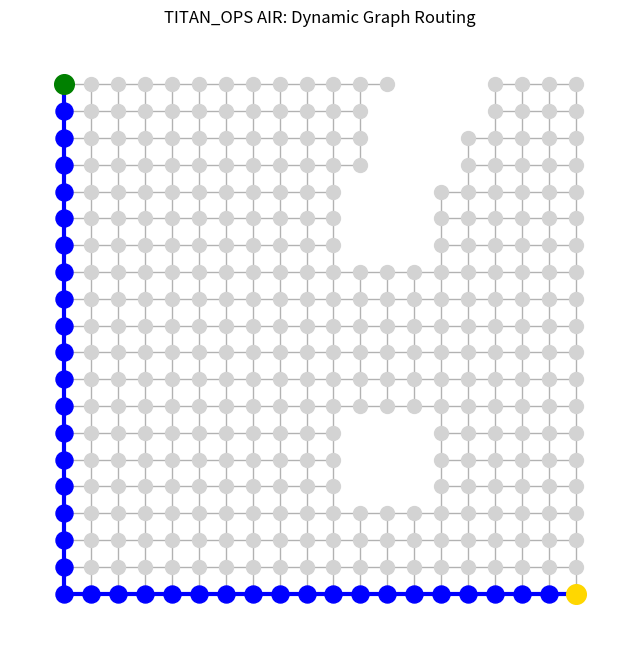

The script that saved this image:
import networkx as nx
import matplotlib.pyplot as plt
import math

# =====================================================================
# 🗺️ TITAN_OPS AIR: DYNAMIC GRAPH PATHFINDING ENGINE
# =====================================================================

class SwarmTacticalMap:
    def __init__(self, grid_width=20, grid_height=20):
        self.width = grid_width
        self.height = grid_height
        # Create a 2D grid graph
        self.G = nx.grid_2d_graph(self.width, self.height)
        
        # Base Agent Mission
        self.ugv_start = (0, 0)      # Top-left of the sector
        self.ugv_target = (19, 19)   # Bottom-right extraction point
        self.blocked_nodes = []

    def translate_camera_to_grid(self, pixel_x, pixel_y, img_width=1000, img_height=1000):
        """
        Translates a 2D YOLO pixel bounding box center into a physical graph node.
        Example: Pixel (750, 500) on a 1000x1000 image becomes Grid Node (15, 10).
        """
        grid_x = min(int((pixel_x / img_width) * self.width), self.width - 1)
        grid_y = min(int((pixel_y / img_height) * self.height), self.height - 1)
        return (grid_x, grid_y)

    def inject_threat(self, grid_node, danger_radius=1):
        """
        Removes the target node and surrounding nodes to create a safe buffer zone.
        """
        cx, cy = grid_node
        print(f"[MAP] INJECTING THREAT AT NODE: {grid_node} | Radius: {danger_radius}")
        
        # Block the node and its immediate neighbors (Blast radius)
        for dx in range(-danger_radius, danger_radius + 1):
            for dy in range(-danger_radius, danger_radius + 1):
                node_to_block = (cx + dx, cy + dy)
                if node_to_block in self.G.nodes():
                    self.G.remove_node(node_to_block)
                    self.blocked_nodes.append(node_to_block)

    def calculate_evasion_route(self):
        """
        Executes the A* (A-Star) search algorithm to find the shortest collision-free path.
        """
        # A* Heuristic: Manhattan Distance
        def heuristic(a, b):
            return abs(a[0] - b[0]) + abs(a[1] - b[1])

        try:
            # Calculate the safest route
            path = nx.astar_path(self.G, self.ugv_start, self.ugv_target, heuristic=heuristic)
            print(f"[MAP] SECURE ROUTE CALCULATED. Nodes required: {len(path)}")
            return path
        except nx.NetworkXNoPath:
            print("[CRITICAL] TARGET SURROUNDED. NO SAFE EVASION ROUTE EXISTS.")
            return None

    def visualize_tactical_map(self, path, filename="tactical_map.png"):
        """
        Renders a visual image of the graph, threats, and calculated path.
        """
        plt.figure(figsize=(8, 8))
        pos = {(x, y): (y, -x) for x, y in self.G.nodes()}  # Orient for top-down view
        
        # Draw background grid
        nx.draw_networkx_nodes(self.G, pos, node_size=100, node_color="lightgray")
        nx.draw_networkx_edges(self.G, pos, alpha=0.3)
        
        # Draw the calculated path
        if path:
            path_edges = list(zip(path, path[1:]))
            nx.draw_networkx_nodes(self.G, pos, nodelist=path, node_size=150, node_color="blue")
            nx.draw_networkx_edges(self.G, pos, edgelist=path_edges, edge_color="blue", width=3)
        
        # Highlight Start and End points
        nx.draw_networkx_nodes(self.G, pos, nodelist=[self.ugv_start], node_size=200, node_color="green", label="UGV Start")
        nx.draw_networkx_nodes(self.G, pos, nodelist=[self.ugv_target], node_size=200, node_color="gold", label="Extraction")
        
        plt.title("TITAN_OPS AIR: Dynamic Graph Routing")
        plt.axis("off")
        plt.savefig(filename, bbox_inches='tight', facecolor='black')
        print(f"[MAP] Visual telemetry saved to {filename}")

# --- STANDALONE TEST SIMULATION ---
if __name__ == "__main__":
    tactical_map = SwarmTacticalMap()
    
    # Simulating the YOLO telemetry you just received in Step 1!
    yolo_threats = [
        (740, 637),
        (143, 651),
        (283, 634),
        (34, 713)
    ]
    
    # 1. Translate pixel vectors to graph nodes and inject obstacles
    for threat_pixel in yolo_threats:
        grid_node = tactical_map.translate_camera_to_grid(threat_pixel[0], threat_pixel[1])
        tactical_map.inject_threat(grid_node, danger_radius=1)
        
    # 2. Command UGV to calculate path around the new threats
    evasion_path = tactical_map.calculate_evasion_route()
    
    # 3. Generate Map Image
    tactical_map.visualize_tactical_map(evasion_path)
